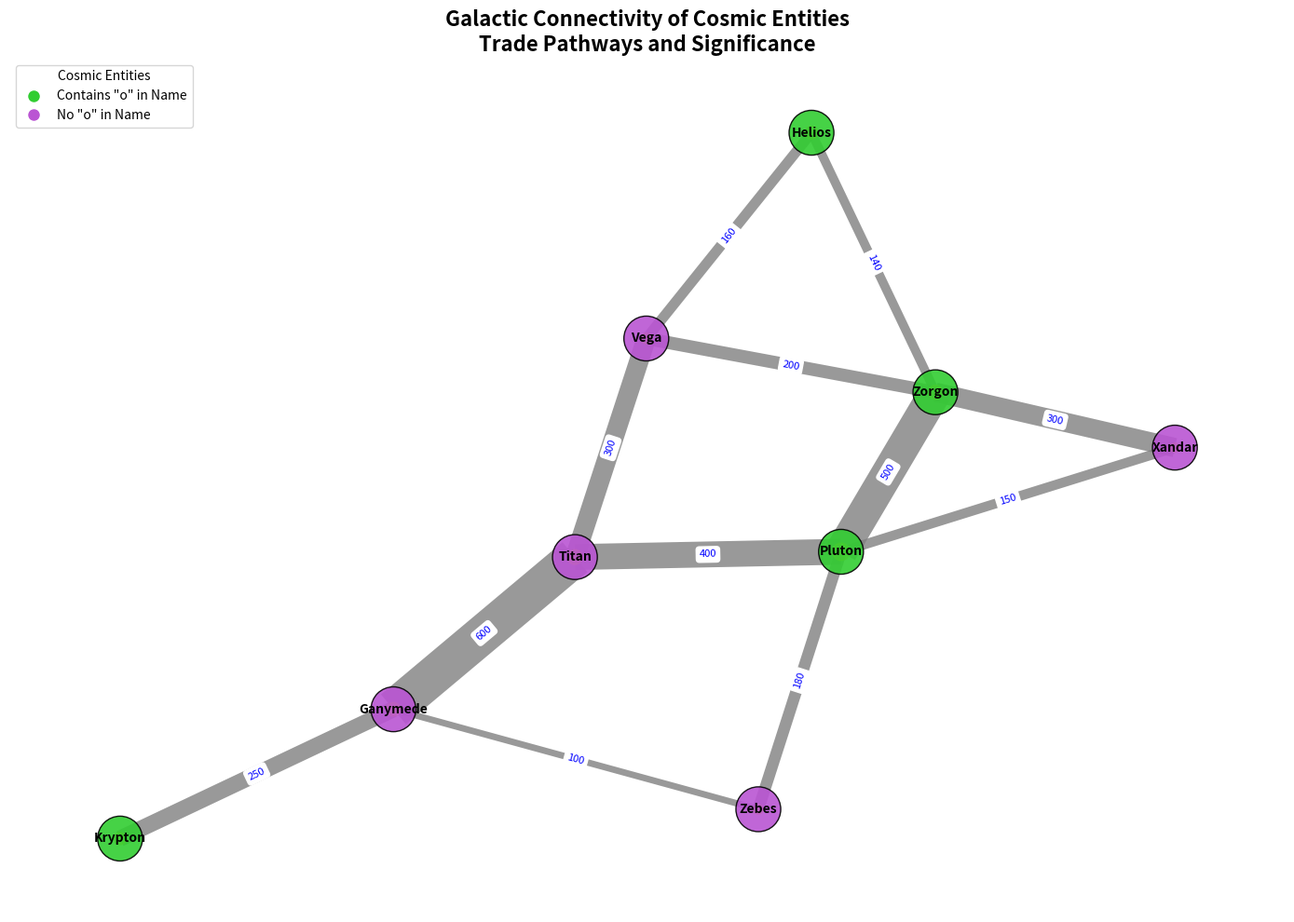

The matplotlib source for this figure:
import matplotlib.pyplot as plt
import networkx as nx
import numpy as np

# Define nodes with their positions
nodes = {
    'Zorgon': (1, 3), 
    'Xandar': (0, 1), 
    'Pluton': (2, 4), 
    'Vega': (1, 0), 
    'Titan': (3, 1), 
    'Ganymede': (4, 3), 
    'Zebes': (5, 1), 
    'Krypton': (3, 4), 
    'Helios': (0, 3)
}

# Define the edges along with weights
edges = [
    ('Zorgon', 'Xandar', 300), 
    ('Zorgon', 'Pluton', 500), 
    ('Zorgon', 'Vega', 200), 
    ('Xandar', 'Pluton', 150), 
    ('Pluton', 'Titan', 400),
    ('Titan', 'Ganymede', 600), 
    ('Ganymede', 'Zebes', 100),
    ('Krypton', 'Ganymede', 250), 
    ('Zebes', 'Pluton', 180), 
    ('Vega', 'Titan', 300),
    ('Helios', 'Vega', 160), 
    ('Helios', 'Zorgon', 140)
]

# Create an undirected graph
G = nx.Graph()
G.add_nodes_from(nodes.keys())
G.add_weighted_edges_from(edges)

# Compute positions for visualization using spring layout
pos = nx.spring_layout(G, seed=42)

plt.figure(figsize=(14, 10))

# Determine node colors based on name content
node_color_map = ['limegreen' if 'o' in planet.lower() else 'mediumorchid' for planet in G.nodes]
nx.draw_networkx_nodes(G, pos, node_size=1200, node_color=node_color_map, alpha=0.9, edgecolors='black')

# Set edge widths proportional to weights
edge_width = [0.05 * G[u][v]['weight'] for u, v in G.edges]
nx.draw_networkx_edges(G, pos, width=edge_width, edge_color='gray', alpha=0.8)

# Add labels to nodes
nx.draw_networkx_labels(G, pos, font_size=10, font_family="sans-serif", font_weight='bold')

# Display edge weights
edge_labels = nx.get_edge_attributes(G, 'weight')
nx.draw_networkx_edge_labels(G, pos, edge_labels=edge_labels, font_size=8, font_color='blue')

# Legend for node types
legend_elements = [
    plt.Line2D([0], [0], marker='o', color='w', markerfacecolor='limegreen', markersize=10, label='Contains "o" in Name'),
    plt.Line2D([0], [0], marker='o', color='w', markerfacecolor='mediumorchid', markersize=10, label='No "o" in Name')
]
plt.legend(handles=legend_elements, title='Cosmic Entities', loc='upper left')

# Plot nodes significance
economic_significance = [120, 50, 180, 70, 130, 110, 60, 90, 100]
scatter_x = np.array([pos[node][0] for node in G.nodes])
scatter_y = np.array([pos[node][1] for node in G.nodes])
plt.scatter(scatter_x, scatter_y, s=economic_significance, c='gold', alpha=0.6, label='Significance Rating')

plt.title("Galactic Connectivity of Cosmic Entities\nTrade Pathways and Significance", fontsize=16, fontweight='bold')
plt.axis('off')
plt.tight_layout()

plt.show()
